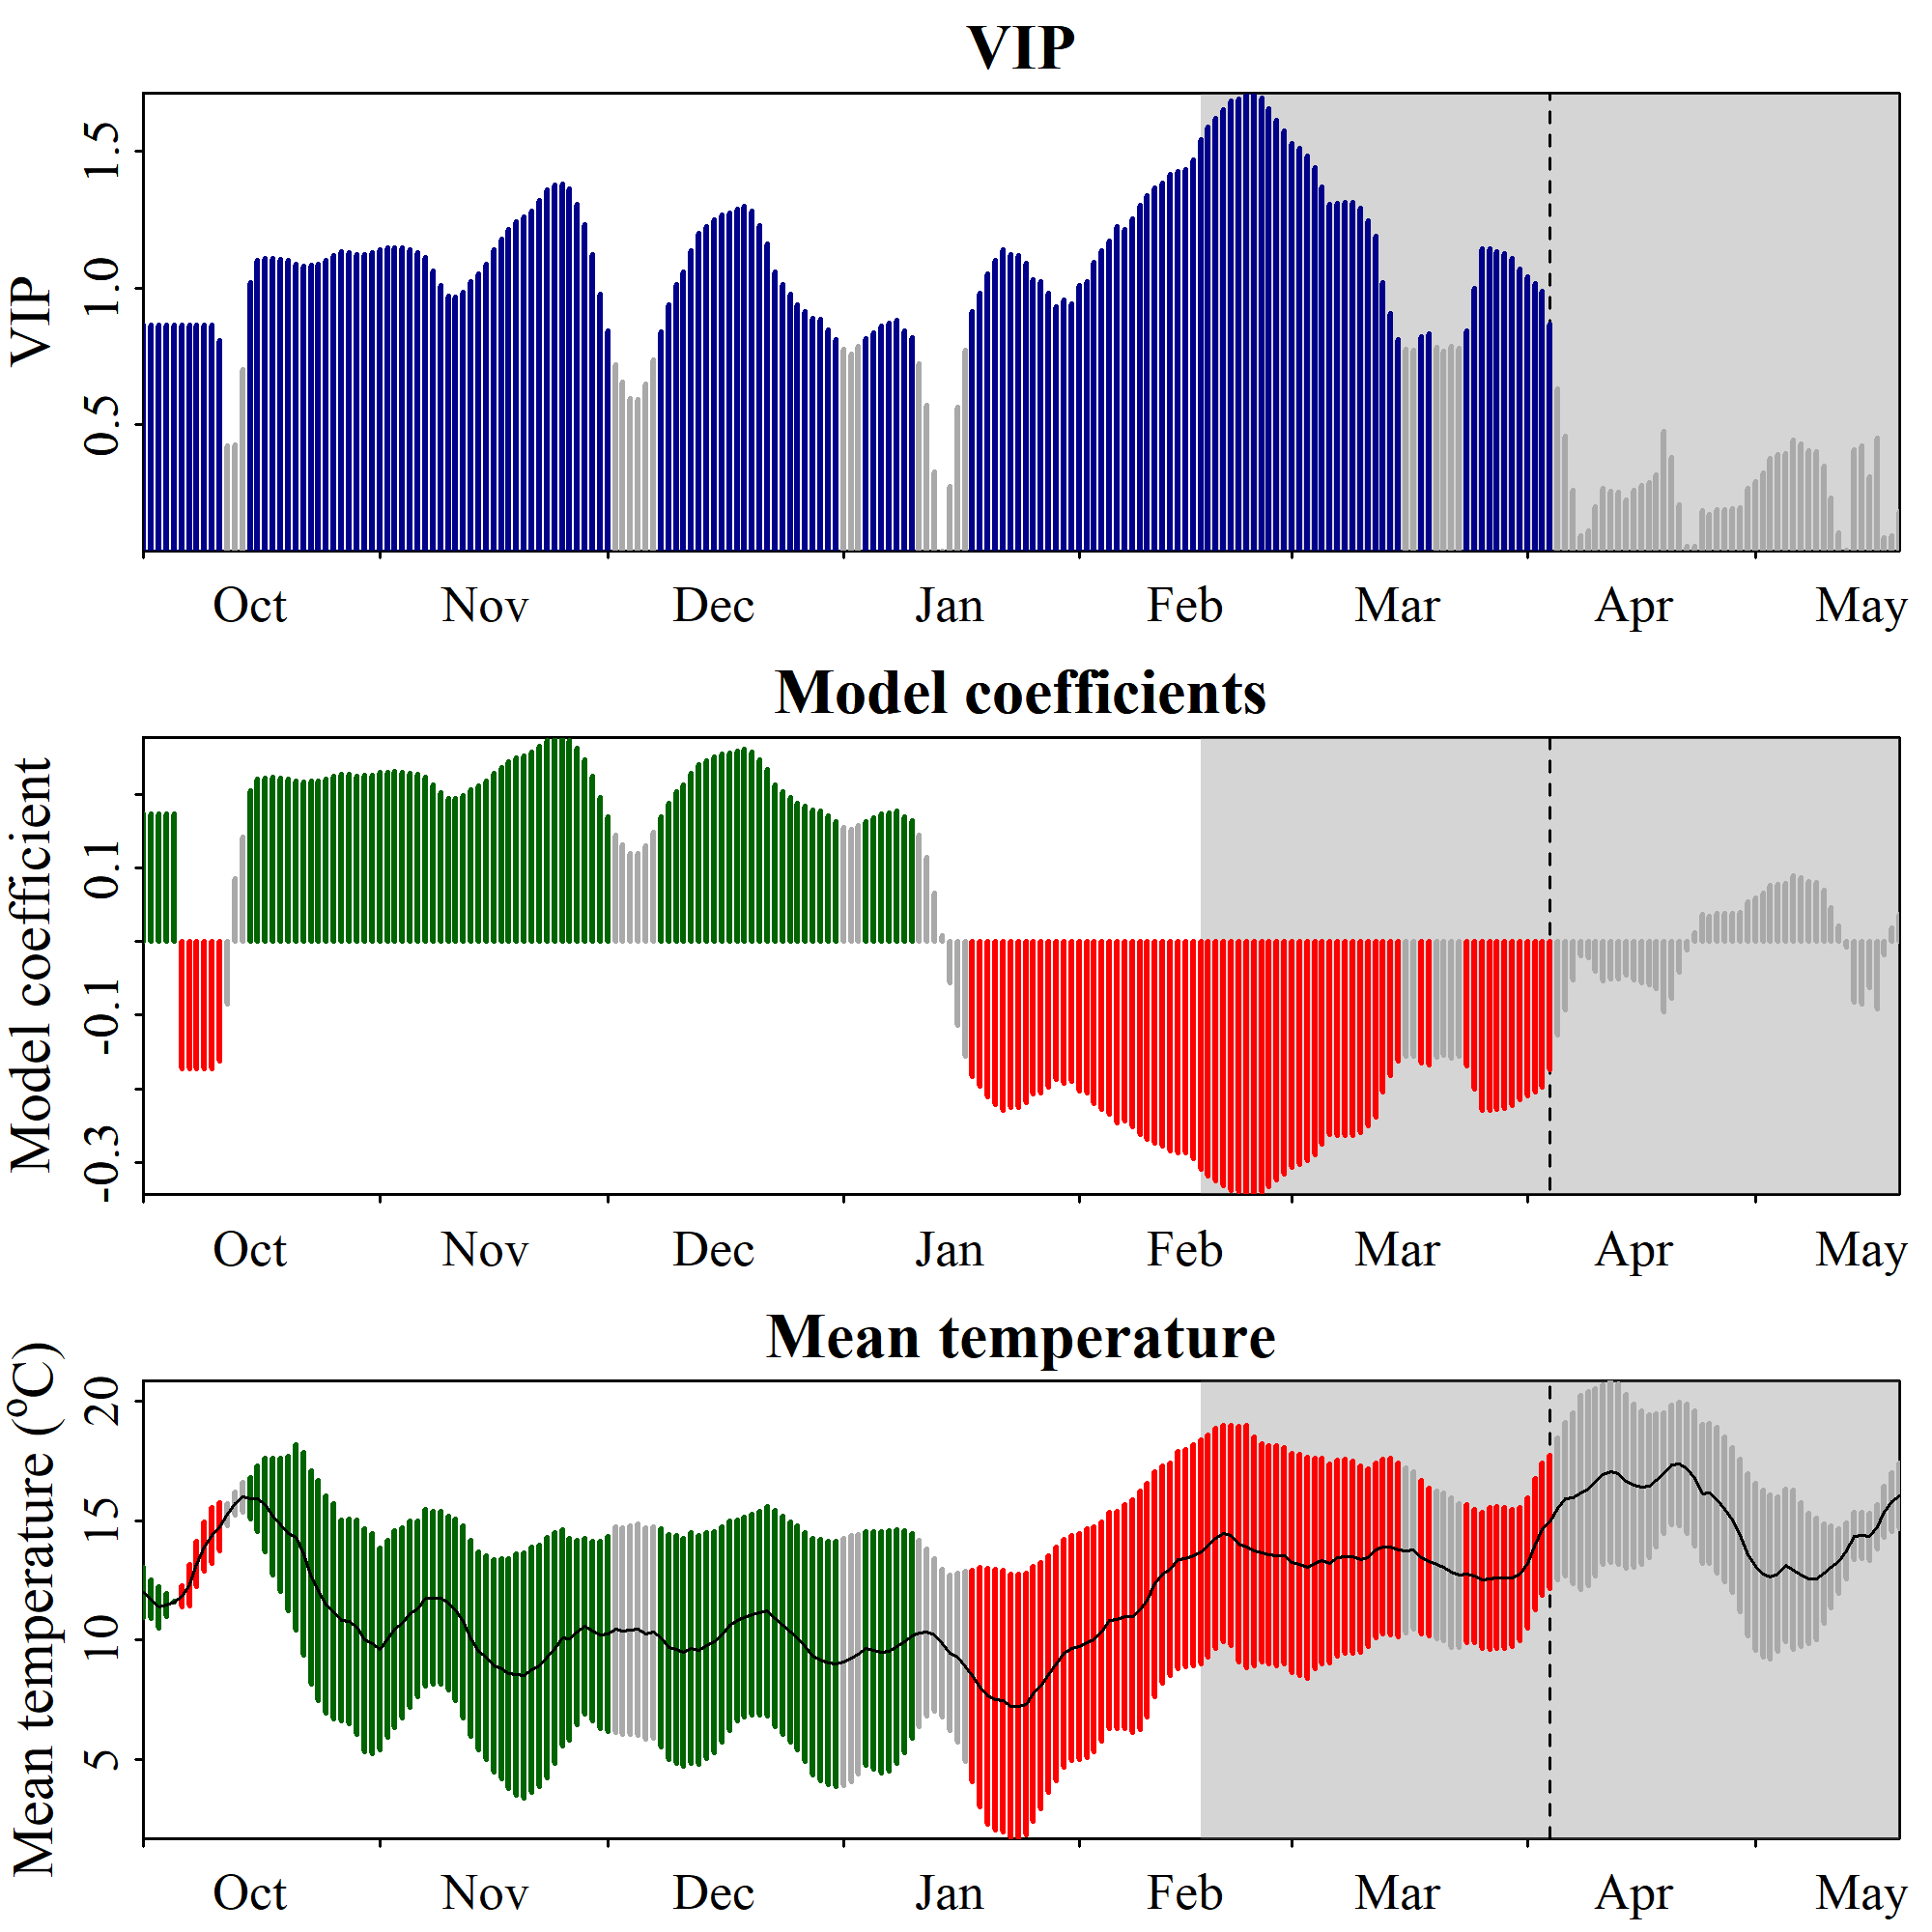

The file beside this chart, header and first rows:
Date, JDay, Coef, VIP, Tmean, Tstdev
1001, -91, 0.1736, 0.8643, 11.99, 1.068
1002, -90, 0.1736, 0.8643, 11.71, 0.8119
1003, -89, 0.1736, 0.8643, 11.37, 0.8687
1004, -88, 0.1736, 0.8643, 11.46, 0.4856
1005, -87, 0.1736, 0.8643, 11.61, 0.0245
1006, -86, -0.1736, 0.8643, 11.83, 0.4352
1007, -85, -0.1736, 0.8643, 12.3, 0.8676
1008, -84, -0.1736, 0.8643, 13.18, 0.9579
1009, -83, -0.1736, 0.8643, 13.91, 1.025
1010, -82, -0.1736, 0.8643, 14.37, 1.167
1011, -81, -0.1623, 0.8082, 14.74, 1.008
1012, -80, -0.08481, 0.4223, 15.25, 0.4651
1013, -79, 0.086, 0.4282, 15.71, 0.4684
1014, -78, 0.1415, 0.7045, 15.98, 0.6351
1015, -77, 0.2047, 1.019, 15.92, 0.8739
1016, -76, 0.2212, 1.101, 15.9, 1.372
1017, -75, 0.2226, 1.108, 15.66, 1.958
1018, -74, 0.223, 1.11, 15.18, 2.445
1019, -73, 0.2223, 1.107, 14.81, 2.8
1020, -72, 0.2216, 1.103, 14.46, 3.231
1021, -71, 0.2185, 1.088, 14.29, 3.877
1022, -70, 0.2174, 1.082, 13.61, 4.257
1023, -69, 0.2177, 1.084, 12.63, 4.472
1024, -68, 0.2187, 1.089, 12.08, 4.606
1025, -67, 0.2214, 1.103, 11.47, 4.549
1026, -66, 0.2247, 1.119, 11.2, 4.519
1027, -65, 0.2275, 1.133, 10.81, 4.203
1028, -64, 0.227, 1.13, 10.79, 4.288
1029, -63, 0.2255, 1.123, 10.54, 4.473
1030, -62, 0.2256, 1.123, 9.989, 4.673
1031, -61, 0.2267, 1.129, 9.848, 4.617
1101, -60, 0.2295, 1.142, 9.618, 4.224
1102, -59, 0.2307, 1.149, 10.05, 4.144
1103, -58, 0.2308, 1.149, 10.45, 4.119
1104, -57, 0.2304, 1.147, 10.71, 3.997
1105, -56, 0.229, 1.14, 11.09, 3.891
1106, -55, 0.227, 1.13, 11.31, 3.678
1107, -54, 0.2233, 1.112, 11.76, 3.702
1108, -53, 0.2133, 1.062, 11.76, 3.616
1109, -52, 0.2026, 1.009, 11.76, 3.626
1110, -51, 0.1951, 0.9714, 11.55, 3.643
1111, -50, 0.1947, 0.9696, 11.26, 3.808
1112, -49, 0.1981, 0.9864, 10.76, 4.035
1113, -48, 0.206, 1.026, 10.06, 4.094
1114, -47, 0.2113, 1.052, 9.538, 4.134
1115, -46, 0.2185, 1.088, 9.268, 4.263
1116, -45, 0.2288, 1.139, 8.923, 4.444
1117, -44, 0.2371, 1.18, 8.785, 4.612
1118, -43, 0.2441, 1.215, 8.595, 4.823
1119, -42, 0.25, 1.245, 8.537, 5.052
1120, -41, 0.2531, 1.26, 8.519, 5.132
1121, -40, 0.2572, 1.281, 8.758, 5.145
1122, -39, 0.2654, 1.322, 8.913, 5.063
1123, -38, 0.2728, 1.359, 9.26, 5.026
1124, -37, 0.2765, 1.377, 9.662, 4.822
1125, -36, 0.2777, 1.382, 10.09, 4.541
1126, -35, 0.2739, 1.364, 10.04, 4.218
1127, -34, 0.2625, 1.307, 10.31, 3.877
1128, -33, 0.2473, 1.231, 10.57, 3.679
1129, -32, 0.2254, 1.122, 10.37, 3.774
... 172 more rows
